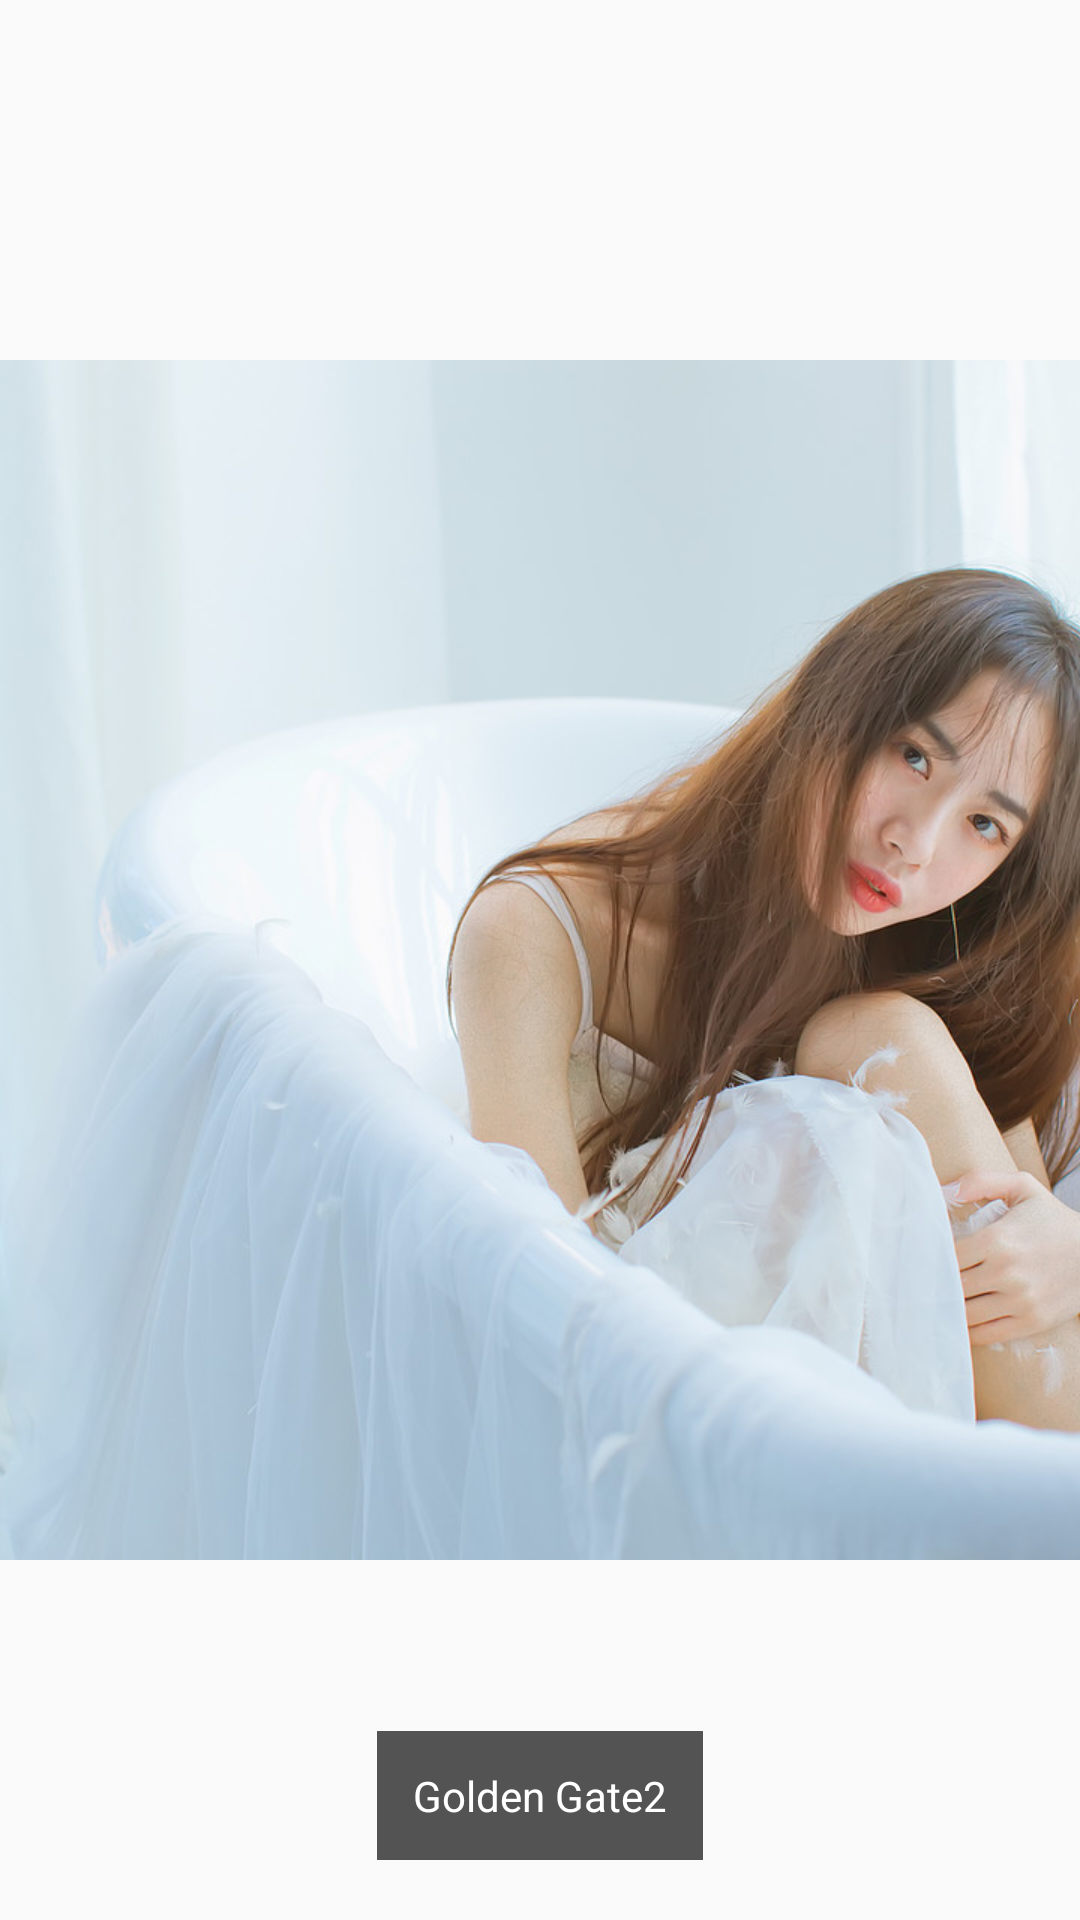

The Android layout XML behind this screen, and the referenced resources:
<!-- AndroidManifest.xml: application theme AppTheme -->
<!-- res/layout/layout_merge.xml -->
<?xml version="1.0" encoding="utf-8"?>
<FrameLayout xmlns:android="http://schemas.android.com/apk/res/android"
             android:layout_width="fill_parent"
             android:layout_height="fill_parent">

    <ImageView
        android:layout_width="fill_parent"
        android:layout_height="fill_parent"
        android:scaleType="center"
        android:src="@drawable/girl" />

    <TextView
        android:layout_width="wrap_content"
        android:layout_height="wrap_content"
        android:layout_marginBottom="20dip"
        android:layout_gravity="center_horizontal|bottom"
        android:padding="12dip"
        android:background="#AA000000"
        android:textColor="#ffffffff"
        android:text="Golden Gate2" />

</FrameLayout>
<!-- resources referenced by this layout -->
<resources>
  <!-- drawable girl: jpg bitmap (drawable-xhdpi, 133838 bytes) -->
  <style name="AppTheme" parent="Theme.AppCompat.Light.NoActionBar">
          
          <item name="colorPrimary">@color/colorPrimary</item>
          <item name="colorPrimaryDark">@color/colorPrimaryDark</item>
          <item name="colorAccent">@color/colorAccent</item>
      </style>
  <color name="colorPrimary">#3F51B5</color>
  <color name="colorPrimaryDark">#303F9F</color>
  <color name="colorAccent">#FF4081</color>
</resources>
